Run: headless pygame with SDL's dummy video driver; simulated clock (each Clock.tick advances the game by its frame time, no real sleeping); random seed 0; keys injected as events and as key.get_pressed() state; no mouse input.
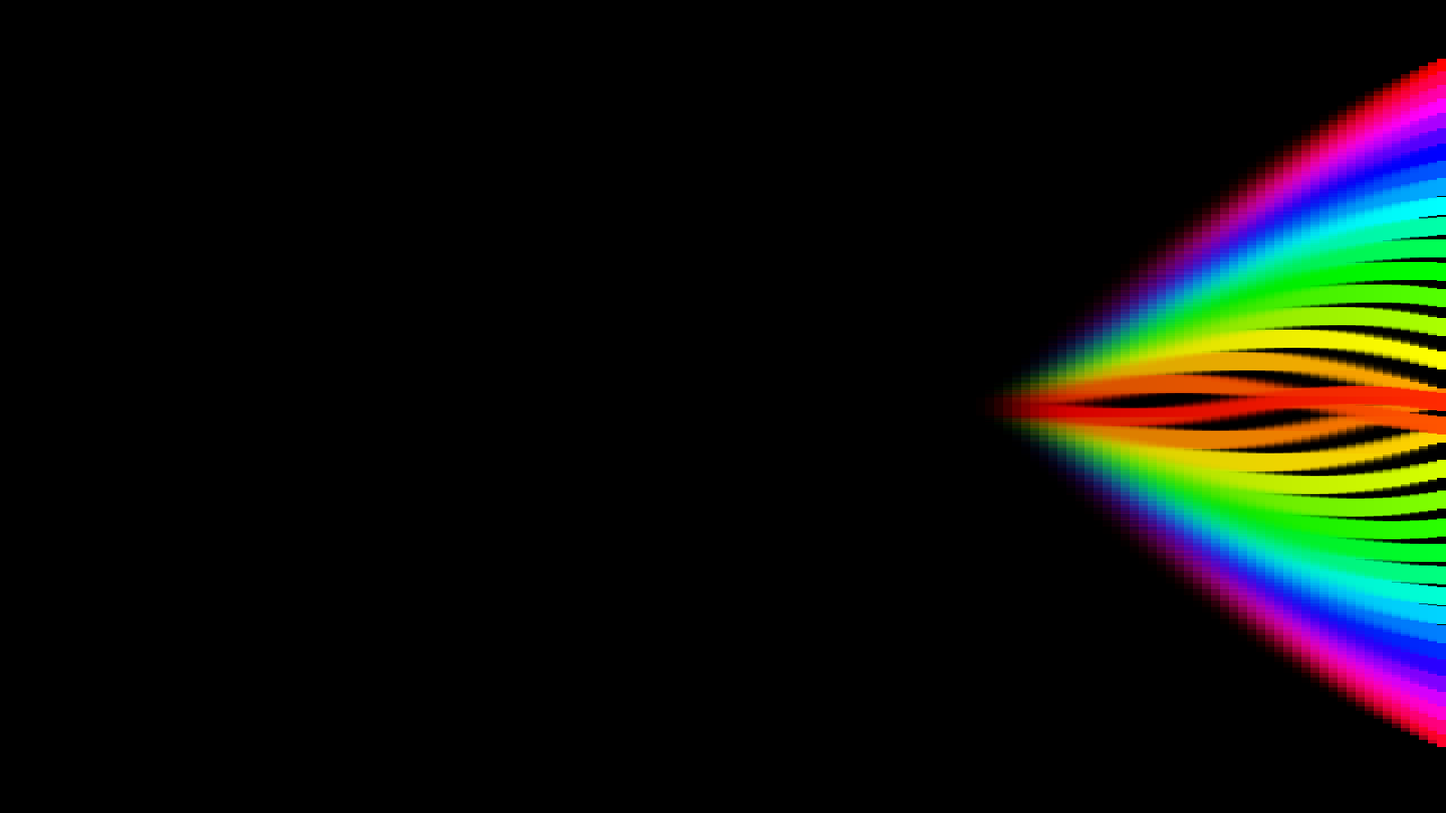
Frame 1 of 4 · flips 1–60 · no input
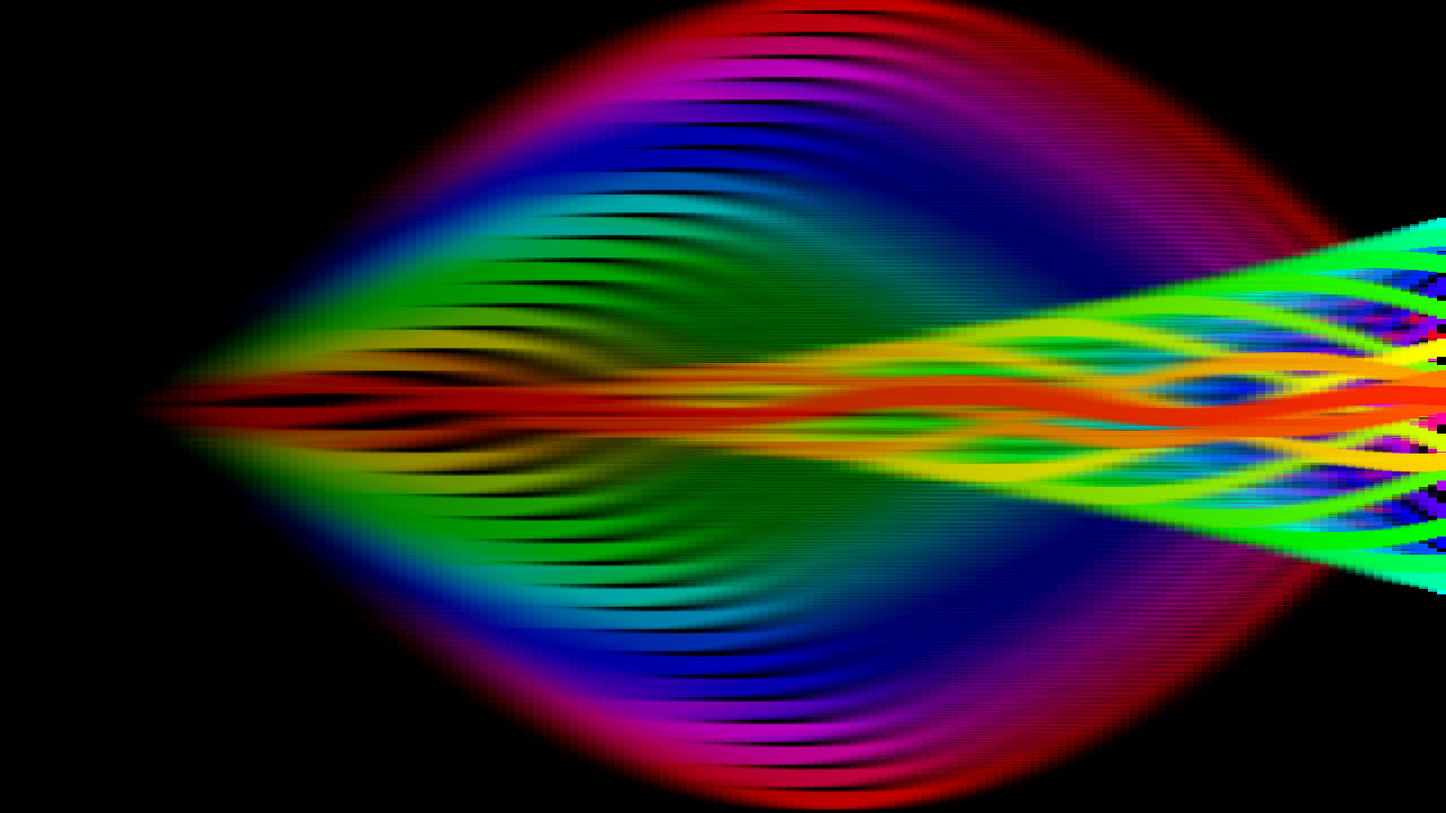
Frame 2 of 4 · flips 61–180 · tapped SPACE, RETURN · held RIGHT (→), D
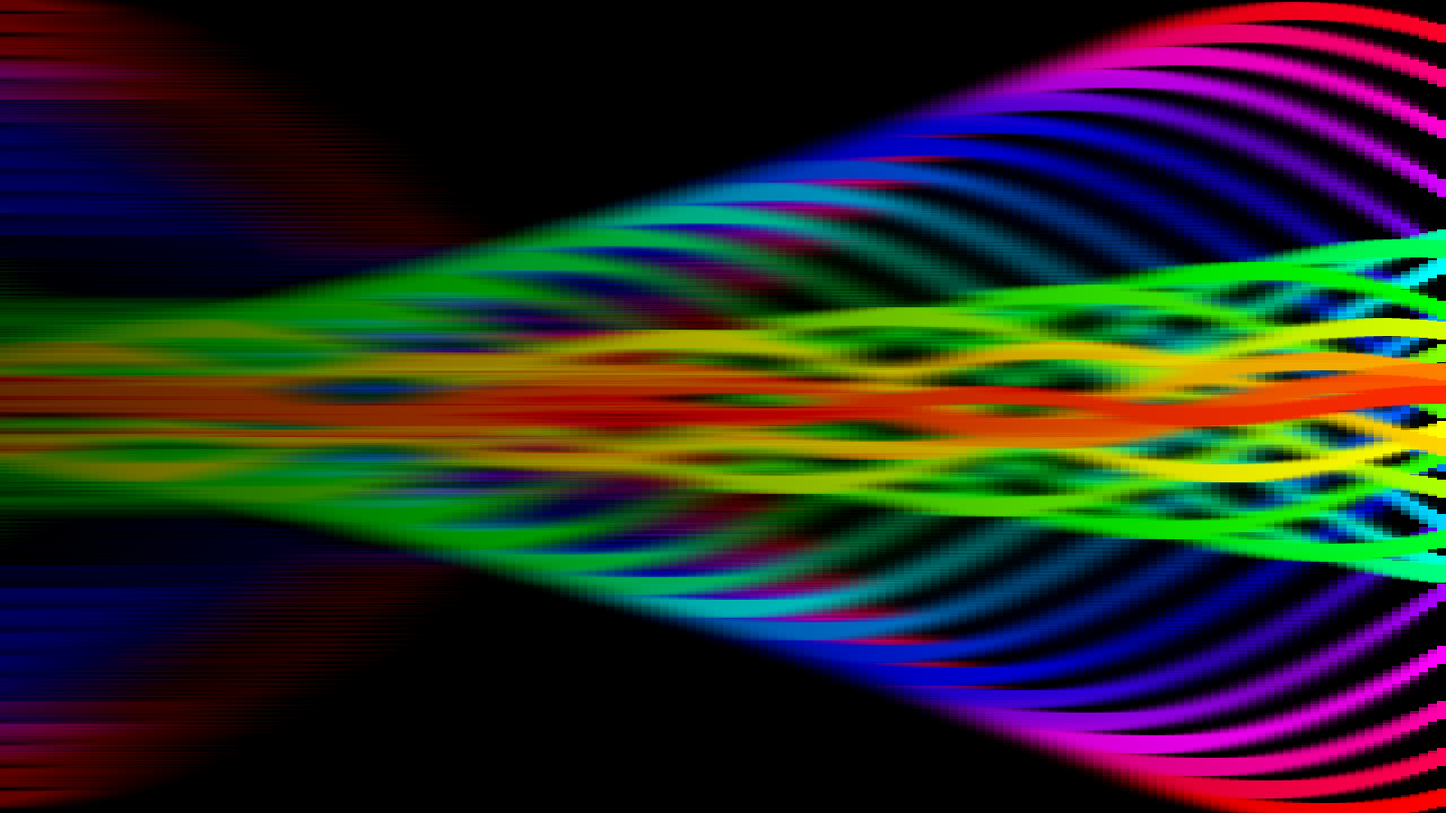
Frame 3 of 4 · flips 181–300 · held DOWN (↓), S
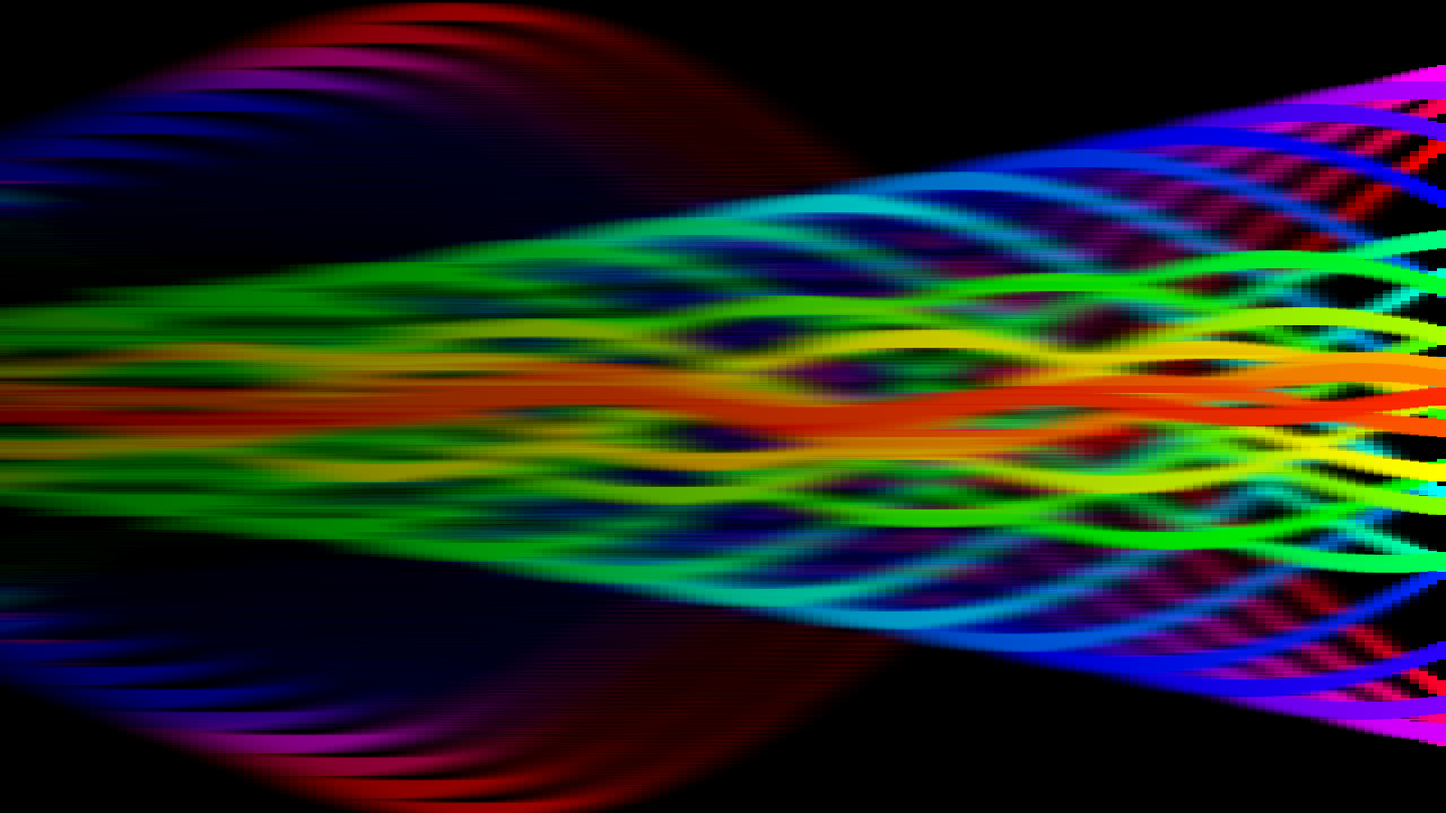
Frame 4 of 4 · flips 301–420 · held LEFT (←), A, UP (↑), W

The pygame program that drew these frames:

import pygame as pg
import random
import math


window_size = (1600, 900)

pg.init()
canvas = pg.display.set_mode(window_size)
pg.display.set_caption("Flow")
clock = pg.time.Clock()


window_center = pg.Vector2(window_size) / 2
scale = window_center.y / 36
canvas.set_alpha(200)
color = pg.Color(0)

run = True
t = 0
while run:
    for ev in pg.event.get():
        if ev.type == pg.QUIT:
            run = False
            break
    
    canvas.blit(canvas, (-10, 0))
    pg.draw.rect(canvas, (0, 0, 0), pg.Rect(window_size[0]-10, 0, 10, window_size[1]))
    
    for i in range(36, 0, -1):
        color.hsva = (i*10, 100, 100, 100)
        sign = (i%2) * 2 - 1
        a = t / i**0.5 / 10
        x = window_size[0] - 10
        y = math.sin(a) * sign * scale * i
        y += window_center.y - 10
        pg.draw.rect(canvas, color, pg.Rect(x, y, 10, 20))
    
    pg.display.flip()
    print(f"{clock.get_fps():.2f} fps", end="\r")
    clock.tick(60)
    t += 1

pg.quit()
